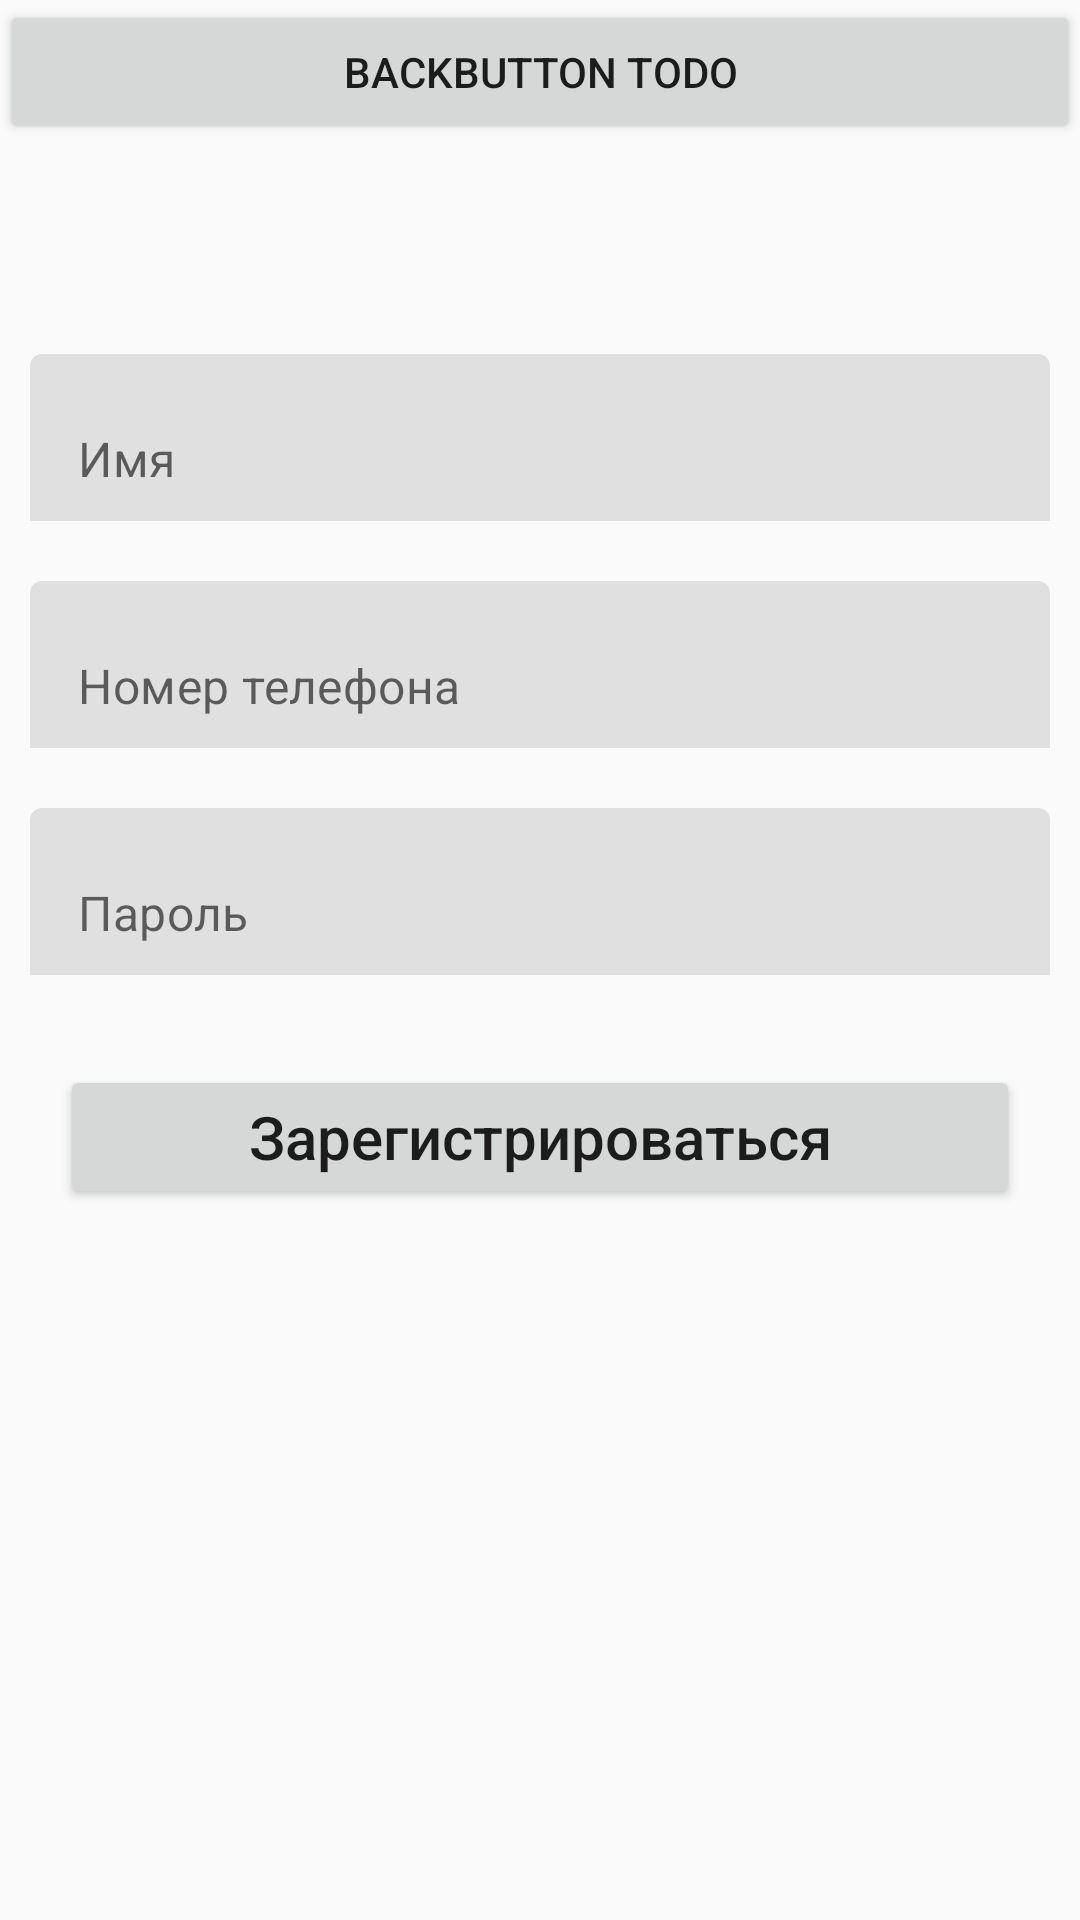

Produce the Android XML layout that renders to this screen, including the resource entries it uses.
<!-- AndroidManifest.xml: application theme Theme.LotcionApp -->
<!-- res/layout/fragment_sign_up.xml -->
<?xml version="1.0" encoding="utf-8"?>
<LinearLayout xmlns:android="http://schemas.android.com/apk/res/android"
    xmlns:tools="http://schemas.android.com/tools"
    android:layout_width="match_parent"
    android:layout_height="match_parent"
    android:orientation="vertical"
    tools:context=".ui.authentication.signup.SignUpFragment">

    <Button
        android:id="@+id/button_sign_up_back"
        android:layout_width="match_parent"
        android:layout_height="wrap_content"
        android:layout_marginBottom="60dp"
        android:text="backbutton TODO" />

    <com.google.android.material.textfield.TextInputLayout
        android:id="@+id/inputLayout_sign_up_name"
        style="@style/AuthenticationInputLayout"
        android:layout_width="match_parent"
        android:layout_height="wrap_content">

        <EditText
            android:id="@+id/edit_sign_up_name"
            android:layout_width="match_parent"
            android:layout_height="wrap_content"
            android:hint="@string/hint_name"
            android:inputType="textCapWords|textPersonName"
            tools:ignore="Autofill" />


    </com.google.android.material.textfield.TextInputLayout>

    <com.google.android.material.textfield.TextInputLayout
        android:id="@+id/inputLayout_sign_up_phone_number"
        style="@style/AuthenticationInputLayout"
        android:layout_width="match_parent"
        android:layout_height="wrap_content">

        <EditText
            android:id="@+id/edit_sign_up_phone_number"
            android:layout_width="match_parent"
            android:layout_height="wrap_content"
            android:hint="@string/hint_phone_number"
            android:inputType="phone"
            tools:ignore="Autofill" />


    </com.google.android.material.textfield.TextInputLayout>

    <com.google.android.material.textfield.TextInputLayout
        android:id="@+id/inputLayout_sign_up_password"
        style="@style/AuthenticationInputLayout"
        android:layout_width="match_parent"
        android:layout_height="wrap_content">

        <EditText
            android:id="@+id/edit_sign_up_password"
            android:layout_width="match_parent"
            android:layout_height="wrap_content"
            android:hint="@string/hint_password"
            android:inputType="textPassword"
            tools:ignore="Autofill" />


    </com.google.android.material.textfield.TextInputLayout>

    <Button
        android:id="@+id/button_sign_up"
        android:layout_width="match_parent"
        android:layout_height="wrap_content"
        android:layout_margin="20dp"
        android:text="@string/button_sign_up"
        android:textAllCaps="false"
        android:textSize="20sp" />


</LinearLayout>
<!-- resources referenced by this layout -->
<resources>
  <string name="button_sign_up">Зарегистрироваться</string>
  <string name="hint_name">Имя</string>
  <string name="hint_password">Пароль</string>
  <string name="hint_phone_number">Номер телефона</string>
  <style name="AuthenticationInputLayout" parent="Widget.MaterialComponents.TextInputLayout.FilledBox">
          <item name="android:layout_margin">10dp</item>
          <item name="boxStrokeWidth">0dp</item>
          <item name="hintEnabled">false</item>
      </style>
  <style name="Theme.LotcionApp" parent="Theme.MaterialComponents.DayNight.NoActionBar.Bridge">
          
          <item name="colorPrimary">@color/purple_500</item>
          <item name="colorPrimaryVariant">@color/purple_700</item>
          <item name="colorOnPrimary">@color/white</item>
          
          <item name="colorSecondary">@color/teal_200</item>
          <item name="colorSecondaryVariant">@color/teal_700</item>
          <item name="colorOnSecondary">@color/black</item>
          
          <item name="android:statusBarColor" tools:targetApi="l">?attr/colorPrimaryVariant</item>
          
      </style>
  <color name="purple_500">#FF6200EE</color>
  <color name="purple_700">#FF3700B3</color>
  <color name="white">#FFFFFFFF</color>
  <color name="teal_200">#FF03DAC5</color>
  <color name="teal_700">#FF018786</color>
  <color name="black">#FF000000</color>
</resources>
